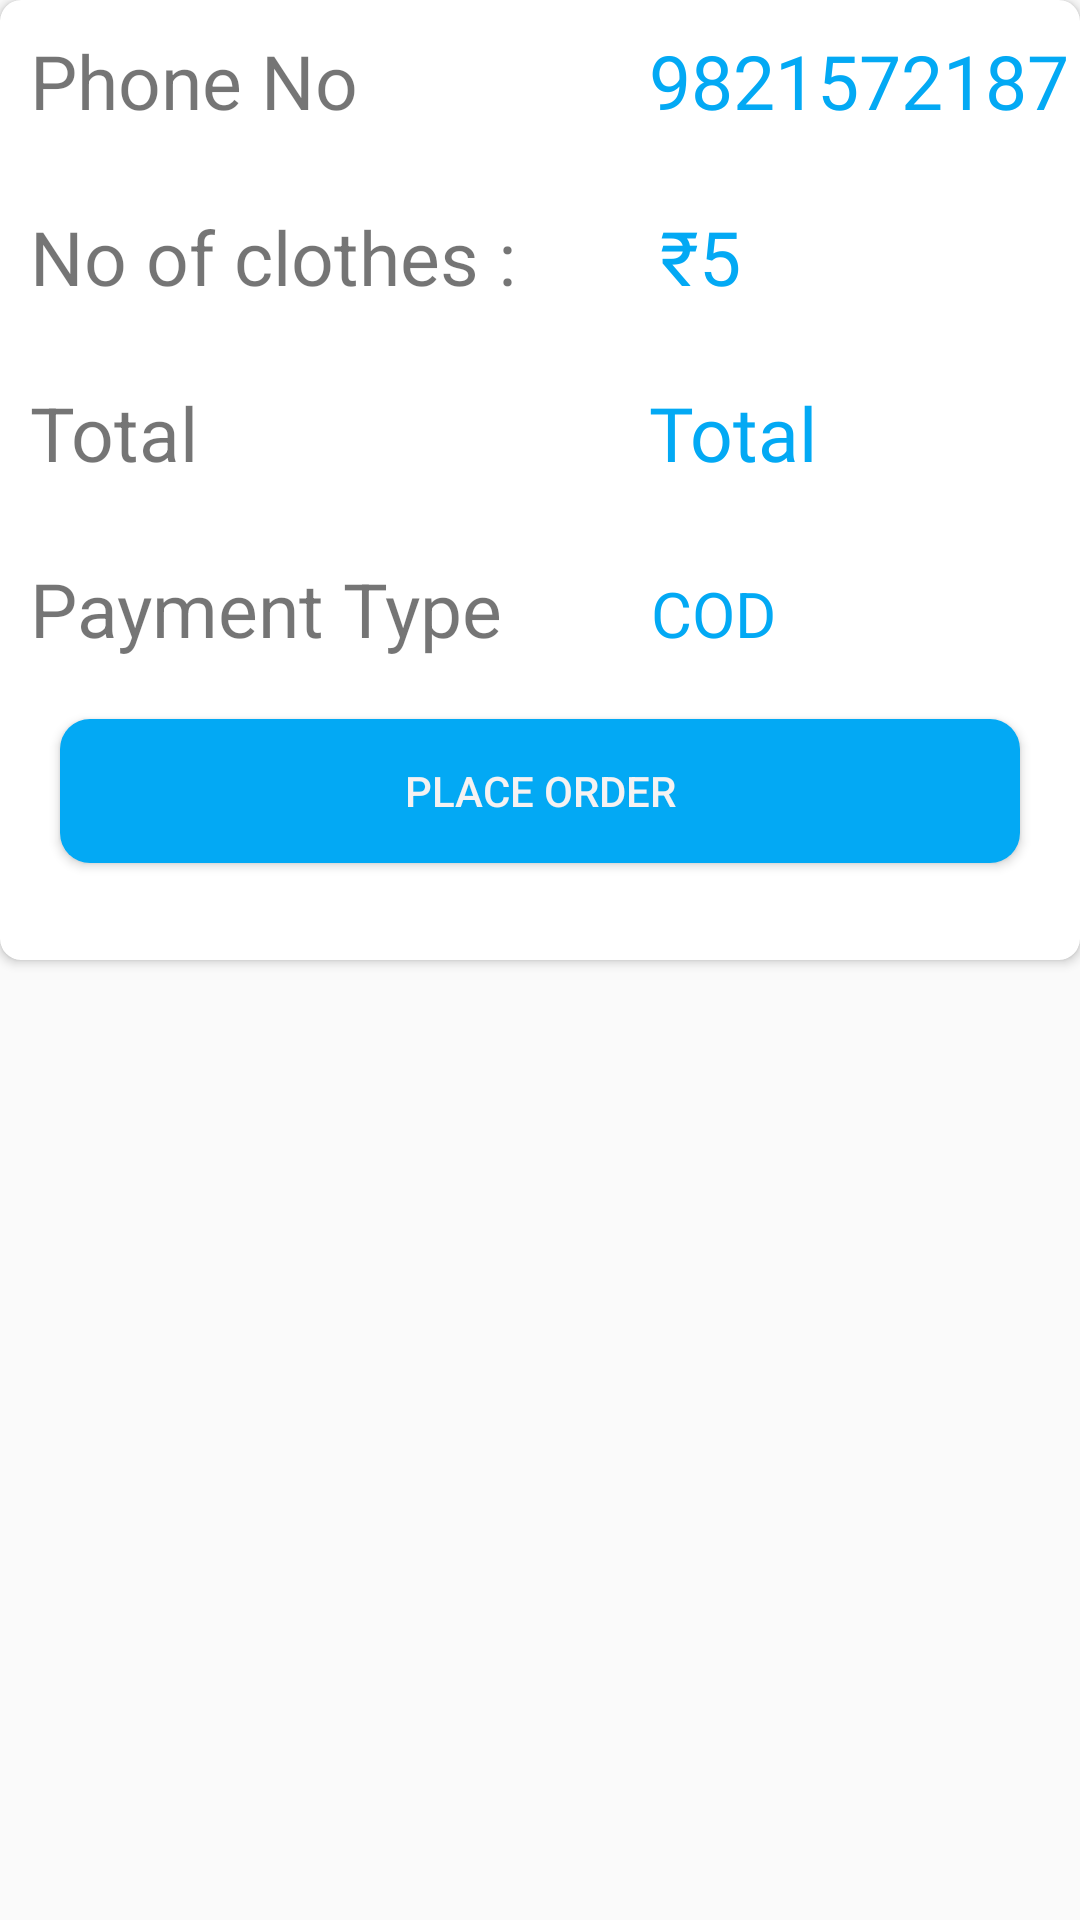

Here is an Android app screen rendered from its layout file. Give the layout XML and the strings, colors and styles it references.
<!-- AndroidManifest.xml: application theme AppTheme -->
<!-- res/layout/bottomsheet.xml -->
<?xml version="1.0" encoding="utf-8"?>
<RelativeLayout
    xmlns:android="http://schemas.android.com/apk/res/android"
    android:layout_width="match_parent"
    android:layout_height="match_parent"
    xmlns:app="http://schemas.android.com/apk/res-auto"
    android:id="@+id/bottom_sheet"
    app:behavior_hideable="false"
    app:behavior_peekHeight="90dp"
    app:cardElevation="4dp"
    app:cardCornerRadius="2dp"
    app:layout_behavior="com.google.android.material.bottomsheet.BottomSheetBehavior"
    >
    <androidx.cardview.widget.CardView
        app:cardCornerRadius="7dp"
        android:layout_width="match_parent"
        android:layout_height="320dp">
        <RelativeLayout
            android:layout_width="match_parent"
            android:layout_height="match_parent"
            android:fitsSystemWindows="true">
            <TextView
                android:id="@+id/phoneNo_Name_bottom"
                android:layout_width="wrap_content"
                android:layout_height="wrap_content"
                android:layout_marginLeft="10dp"
                android:text="@string/phoneNo"

                android:layout_marginTop="10dp"
                android:textSize="25sp" />

            <TextView
                android:id="@+id/Name"
                android:layout_width="150dp"
                android:layout_height="wrap_content"
                android:layout_marginLeft="97dp"
                android:layout_marginTop="10dp"
                android:gravity="start"
                android:textColor="@color/colorAccent"
                android:layout_toRightOf="@+id/phoneNo_Name_bottom"
                android:text="9821572187"
                android:fontFamily="@font/roboto_regular"
                android:textSize="25sp"
                android:layout_toEndOf="@+id/phoneNo_Name_bottom" />

            <TextView
                android:id="@+id/botton_no_of_clothes"
                android:layout_width="wrap_content"
                android:layout_height="wrap_content"
                android:layout_below="@+id/phoneNo_Name_bottom"
                android:layout_marginTop="25dp"
                android:text="@string/laundry_label"
                android:layout_marginLeft="10dp"
                android:textSize="25sp" />

            <TextView
                android:id="@+id/botton_price_name"
                android:layout_width="wrap_content"
                android:layout_height="wrap_content"
                android:layout_alignBaseline="@+id/botton_no_of_clothes"
                android:layout_marginLeft="48dp"
                android:textColor="@color/colorAccent"
                android:fontFamily="@font/roboto_regular"
                android:layout_below="@+id/botton_no_of_clothes"
                android:layout_toRightOf="@+id/botton_no_of_clothes"
                android:text="₹5"

                android:textSize="25sp" />

            <TextView
                android:id="@+id/bottom_cost"
                android:text="@string/cost"
                android:layout_marginTop="25dp"

                android:textSize="25sp"
                android:layout_marginLeft="10dp"

                android:layout_below="@+id/botton_price_name"
                android:layout_width="wrap_content"
                android:layout_height="wrap_content" />

            <TextView
                android:id="@+id/bottom_cost_value"
                android:text="@string/cost"
                android:textColor="@color/colorAccent"
                android:textSize="25sp"
                android:gravity="start"
                android:layout_below="@+id/botton_price_name"
                android:layout_toRightOf="@+id/bottom_cost"
                android:layout_alignBaseline="@+id/bottom_cost"
                android:layout_marginLeft="150dp"
                android:fontFamily="@font/roboto_regular"
                android:layout_width="match_parent"
                android:layout_height="wrap_content" />
            <TextView
                android:id="@+id/payment_type"
                android:text="Payment Type "
                android:layout_below="@+id/bottom_cost"
                android:textSize="25sp"

                android:layout_marginLeft="10dp"
                android:layout_marginTop="25dp"
                android:layout_width="wrap_content"
                android:layout_height="wrap_content"/>
            <TextView
                android:id="@+id/payment_value"
                android:text="COD"
                android:textColor="@color/colorAccent"
                android:textSize="21sp"
                android:layout_toRightOf="@+id/payment_type"
                android:layout_alignBaseline="@+id/payment_type"
                android:layout_marginStart="43dp"
                android:layout_width="wrap_content"
                android:layout_height="wrap_content"
                android:layout_marginLeft="43dp" />
            <Button
                android:id="@+id/placeorder"
                android:layout_below="@+id/payment_type"
                android:layout_centerHorizontal="true"
                android:layout_width="320dp"
                android:layout_marginTop="20dp"
                android:text="Place Order"
                android:textColor="#f5f2f2"
                android:background="@drawable/rounded_button"
                android:layout_height="wrap_content"/>

        </RelativeLayout>

    </androidx.cardview.widget.CardView>



</RelativeLayout>
<!-- resources referenced by this layout -->
<resources>
  <color name="colorAccent">#03A9F4</color>
  <!-- drawable rounded_button (drawable) -->
  <?xml version="1.0" encoding="utf-8"?>
  <shape xmlns:android="http://schemas.android.com/apk/res/android"
      android:shape="rectangle"
  
      >
      <solid android:color="@color/colorAccent">
  
      </solid>
      <corners android:radius="10dp"/>
  
  
  </shape>
  <string name="cost">Total</string>
  <string name="laundry_label">No of clothes :</string>
  <string name="phoneNo">Phone No</string>
  <style name="AppTheme" parent="Theme.Design.Light.NoActionBar">
          
          <item name="colorPrimary">@color/colorPrimary</item>
          <item name="colorPrimaryDark">@color/colorPrimaryDark</item>
          <item name="colorAccent">@color/colorAccent</item>
      </style>
  <color name="colorPrimary">#F44336</color>
  <color name="colorPrimaryDark">#D32F2F</color>
</resources>
